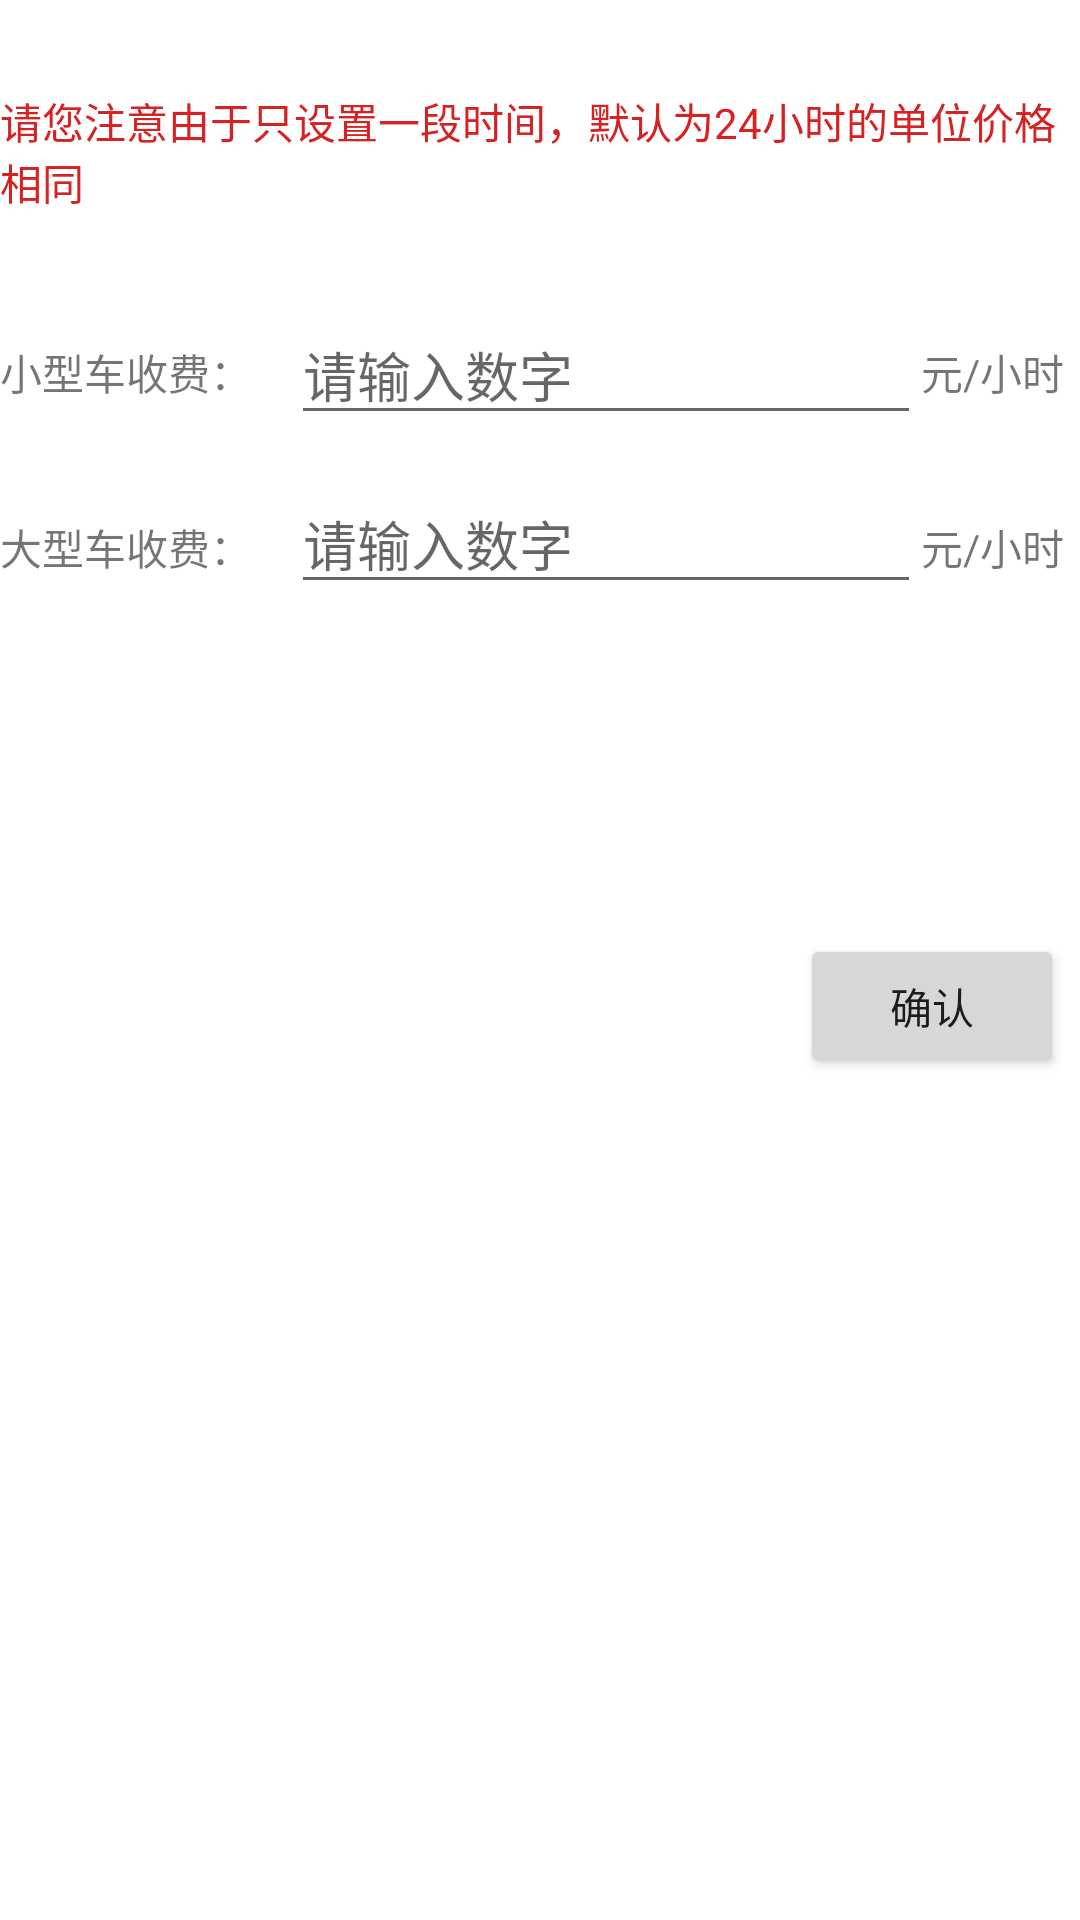

This screen was rendered from an Android layout file. Write that file and the resources it references.
<!-- AndroidManifest.xml: application theme AppTheme -->
<!-- res/layout/tab_01.xml -->
<?xml version="1.0" encoding="utf-8"?>

<RelativeLayout xmlns:android="http://schemas.android.com/apk/res/android"
    android:layout_width="match_parent"
    android:layout_height="match_parent"
    android:id="@+id/tab_01"
    >


    <TextView
        android:text="请您注意由于只设置一段时间，默认为24小时的单位价格相同"
        android:layout_width="wrap_content"
        android:layout_height="wrap_content"
        android:layout_alignParentTop="true"
        android:layout_centerHorizontal="true"
        android:layout_marginTop="30dp"
        android:textColor="#d62222"
        android:id="@+id/textView8" />

    <TextView
        android:text="小型车收费："
        android:layout_width="wrap_content"
        android:layout_height="wrap_content"
        android:layout_below="@+id/textView8"
        android:layout_alignStart="@+id/textView8"
        android:layout_marginTop="43dp"
        android:id="@+id/textView9" />

    <EditText
        android:layout_width="wrap_content"
        android:layout_height="wrap_content"
        android:inputType="number"
        android:ems="10"
        android:layout_below="@+id/textView8"
        android:layout_toEndOf="@+id/textView9"
        android:layout_marginStart="13dp"
        android:layout_marginTop="31dp"
        android:textColor="#0c4063"
        android:id="@+id/pm_littercar"
        android:hint="请输入数字" />

    <TextView
        android:text="元/小时"
        android:layout_width="wrap_content"
        android:layout_height="wrap_content"
        android:layout_alignTop="@+id/textView9"
        android:layout_toEndOf="@+id/pm_littercar"
        android:id="@+id/textView10" />

    <TextView
        android:text="大型车收费："
        android:layout_width="wrap_content"
        android:layout_height="wrap_content"
        android:layout_below="@+id/pm_littercar"
        android:layout_alignStart="@+id/textView9"
        android:layout_marginTop="27dp"
        android:id="@+id/textView11" />

    <EditText
        android:layout_width="wrap_content"
        android:layout_height="wrap_content"
        android:inputType="number"
        android:ems="10"
        android:layout_below="@+id/pm_littercar"
        android:layout_alignEnd="@+id/pm_littercar"
        android:layout_marginTop="13dp"
        android:textColor="#0c4063"
        android:id="@+id/pm_bigcar"
        android:hint="请输入数字" />

    <TextView
        android:text="元/小时"
        android:layout_width="wrap_content"
        android:layout_height="wrap_content"
        android:layout_alignBottom="@+id/textView11"
        android:layout_toEndOf="@+id/pm_bigcar"
        android:id="@+id/textView12" />

    <Button
        android:text="确认"
        android:layout_width="wrap_content"
        android:layout_height="wrap_content"
        android:layout_below="@+id/pm_bigcar"
        android:layout_alignEnd="@+id/textView12"
        android:layout_marginTop="110dp"
        android:clickable="true"
        android:id="@+id/bt_single" />
</RelativeLayout>
<!-- resources referenced by this layout -->
<resources>

</resources>
